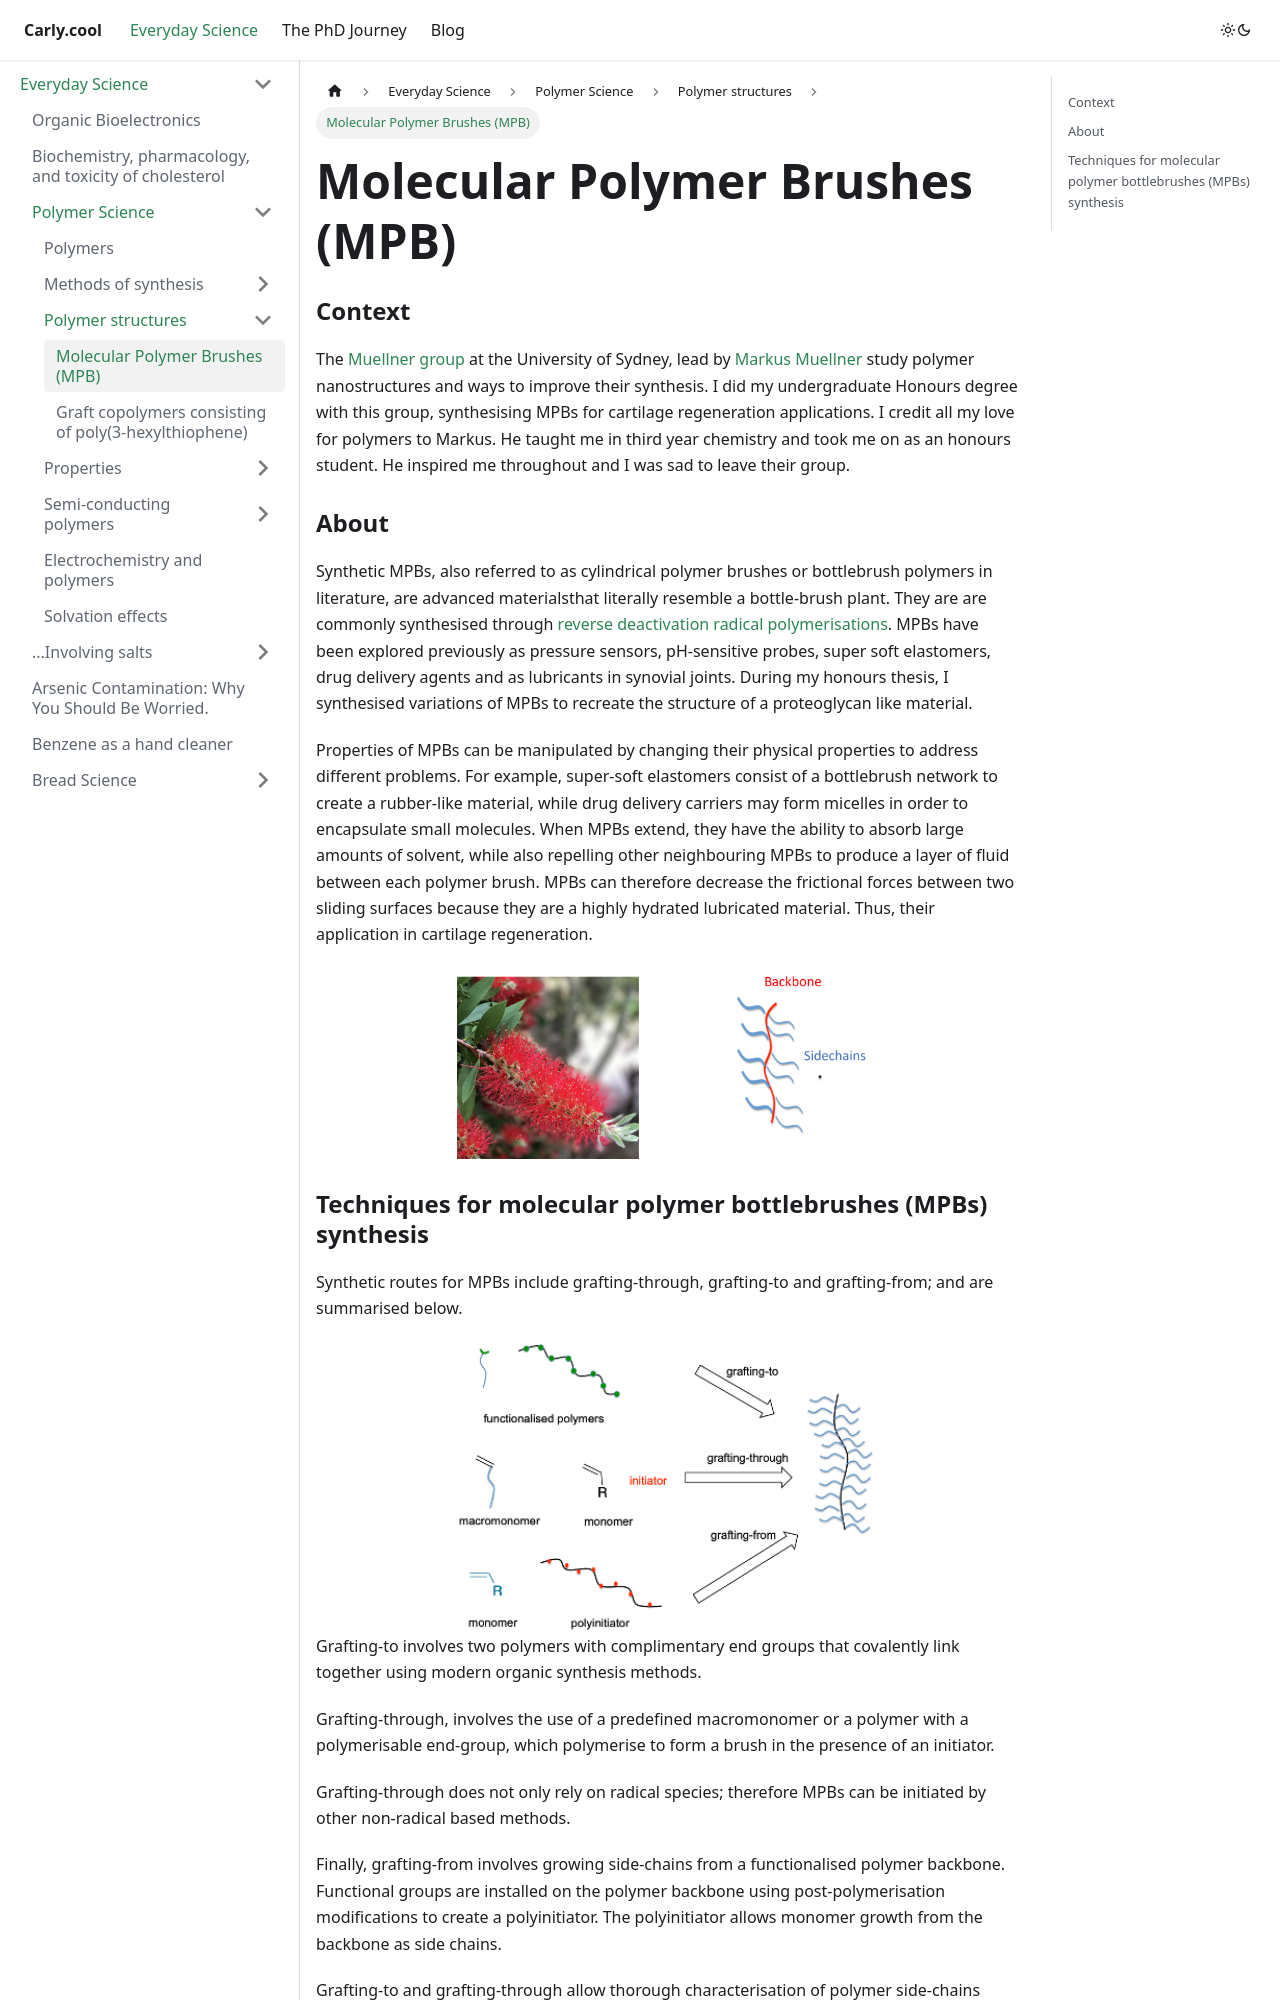

repository: coolcarly/coolcarly.github.io · page: science/polymer-science/structures/molecular-polymer-brushes.html · generator: docusaurus

---
title: Molecular Polymer Brushes (MPB)
sidebar_position: 1
---
import graftingPic from './pics/grafting-mpb.png'; 
import mpbPic from '/docs/phd/pictures/polymerbrush.png'

### Context
The [Muellner group](https://www.polymernanostructures.com) at the University of Sydney, lead by [Markus Muellner](https://www.sydney.edu.au/science/about/our-people/academic-staff/markus-muellner.html) study polymer nanostructures and ways to improve their synthesis. I did my undergraduate Honours degree with this group, synthesising MPBs for cartilage regeneration applications. I credit all my love for polymers to Markus. He taught me in third year chemistry and took me on as an honours student. He inspired me throughout and I was sad to leave their group. 

### About
Synthetic MPBs, also referred to as cylindrical polymer brushes or bottlebrush polymers in literature, are advanced materialsthat literally resemble a bottle-brush plant. They are are commonly synthesised through [reverse deactivation radical polymerisations](/science/polymer-science/synthesis/rdrp.md). MPBs have been explored previously as pressure sensors, pH-sensitive probes, super soft elastomers, drug delivery agents and as lubricants in synovial joints. During my honours thesis, I synthesised variations of MPBs to recreate the structure of a proteoglycan like material. 


Properties of MPBs can be manipulated by changing their physical properties to address different problems. For example, super-soft elastomers consist of a bottlebrush network to create a rubber-like material, while drug delivery carriers may form micelles in order to encapsulate small molecules. When MPBs extend, they have the ability to absorb large amounts of solvent, while also repelling other neighbouring MPBs to produce a layer of fluid between each polymer brush. MPBs can therefore decrease the frictional forces between two sliding surfaces because they are a highly hydrated lubricated material. Thus, their application in cartilage regeneration. 


<img src={mpbPic} width="60%" className="centered-image" />
